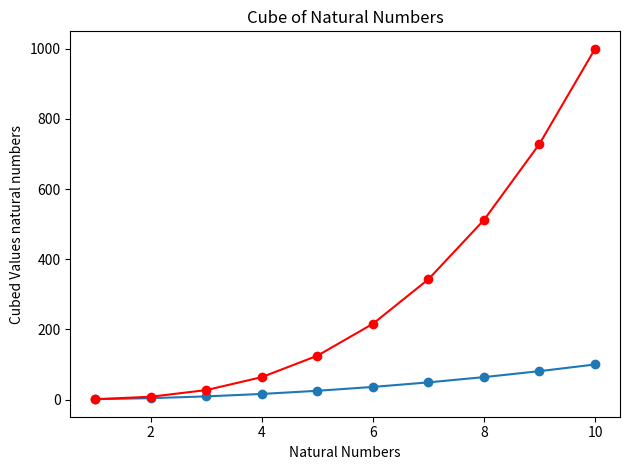

Source code (Python):
"""
Task # 5
You need to create 2 functions namely square(list) and cube(list), 
which take the list as an argument and return the list with all 
elements square and cube, respectively. Then pass the list of 1st 
10 natural numbers(X = [1, 2, 3, 4, 5, 6, 7, 8, 9, 10]) to each function 
and plot the square and cube graphs/plots using matplotlib pyplot module. 
Label the axis and give a suitable title to the plots.

"""


import matplotlib.pyplot as plt       # Importing matplotlib library for plotting graphs

def square(lst):                      # Function to calculate square of list elements
    return [element ** 2 for element in lst]

def cube(lst):                        # Function to calculate cube of list elements
    return [element ** 3 for element in lst]     # list comprehension


X = list(range(1, 11))                # List of natural numbers from 1 to 10

squared = square(X)                   # Calculate square of natural numbers
cubed = cube(X)                       # Calculate cube of natural numbers


#plt.subplot(2, 1, 1)                  # Create a subplot with 2 rows and 1 column
plt.plot(X, squared, marker='o')      # Plot the graph 
plt.xlabel('Natural Numbers')         # Label the x-axis
plt.ylabel('Squared Values of natural numbers')         # Label the y-axis
plt.title('Squars of Natural Numbers')

#plt.subplot(2, 1, 2)  
plt.plot(X, cubed, marker='o', color='r')
plt.title('Cube of Natural Numbers')
plt.xlabel('Natural Numbers')
plt.ylabel('Cubed Values natural numbers')

plt.tight_layout()
plt.show()


"""
Task 
Not with libraries"""